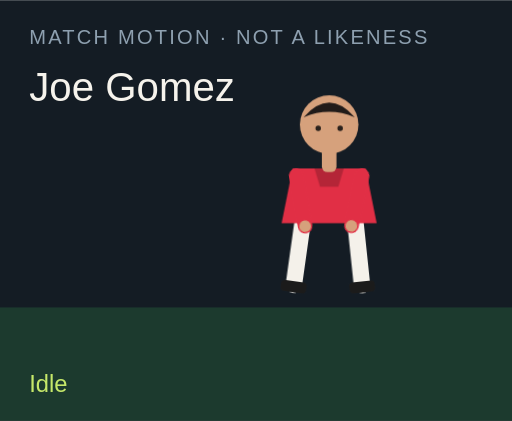
t = 0.00 s
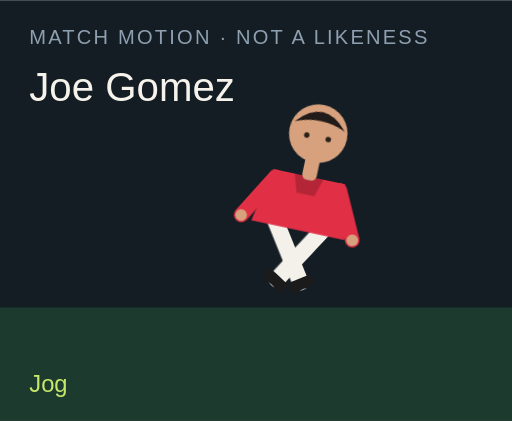
t = 1.50 s
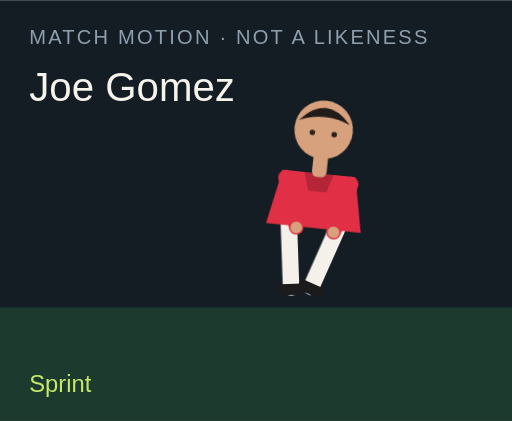
t = 3.00 s
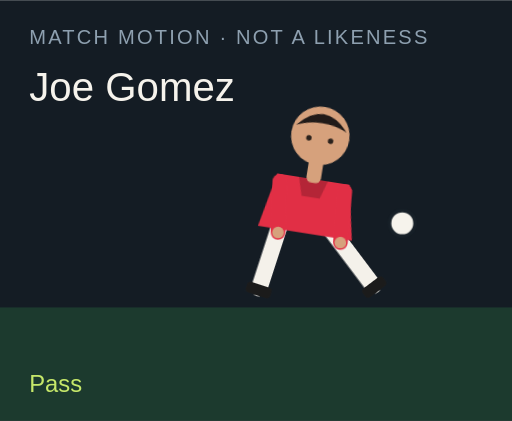
t = 4.50 s
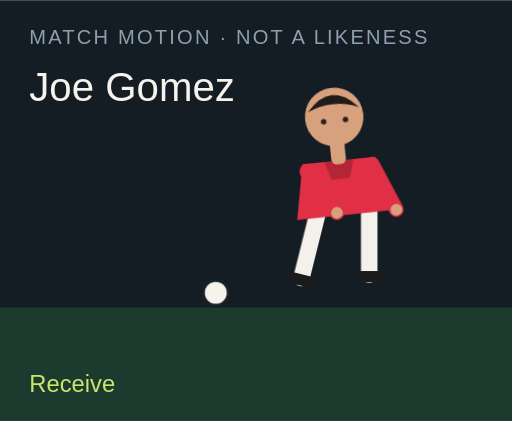
t = 6.00 s
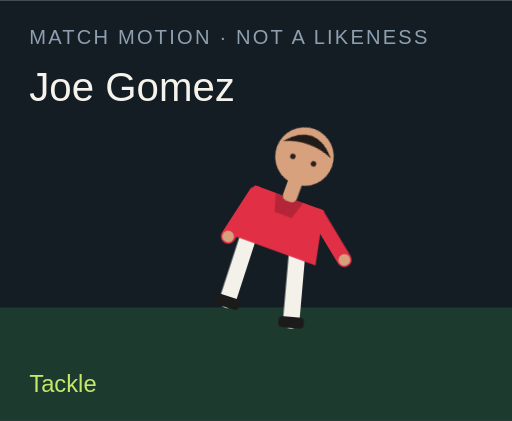
t = 7.50 s

The animated SVG that drew these frames (rendered in a browser with its animation timeline set to each time). Animation: 18 CSS @keyframes rules; one cycle of 9.00 s, repeats indefinitely.

<?xml version="1.0" encoding="UTF-8"?>
<svg xmlns="http://www.w3.org/2000/svg" viewBox="0 0 280 230" role="img">
  <style>@media (prefers-reduced-motion: reduce){animate,animateTransform{display:none}}</style>
  <rect width="280" height="230" fill="#141c24"/>
  <rect y="168" width="280" height="62" fill="#1c3a2e"/>
  <text x="16" y="24" fill="#8ea0b0" font-family="Arial,sans-serif" font-size="11" letter-spacing="1.2">MATCH MOTION · NOT A LIKENESS</text>
  <text x="16" y="55" fill="#f6f3ec" font-family="Impact,sans-serif" font-size="22">Joe Gomez</text>
  <circle r="7" fill="#f6f3ec" stroke="#172028" stroke-width="2" id="motion-7072" cx="150" cy="160" opacity="0">
    
    
    
  </circle>
  <g transform="translate(132 40)">
    <g id="motion-7094" transform="rotate(0 48 90)">
      
      <g id="motion-7096" transform="translate(0 0)">
        
        <g transform="translate(34 78)"><g id="motion-7098" transform="rotate(8)"><path d="M0 0 V38" stroke="#f4f1ea" stroke-width="9" stroke-linecap="round"/><rect x="-7" y="36" width="14" height="6" rx="2" fill="#1b1b1b"/></g></g>
        <g transform="translate(62 78)"><g id="motion-7100" transform="rotate(-6)"><path d="M0 0 V38" stroke="#f4f1ea" stroke-width="9" stroke-linecap="round"/><rect x="-7" y="36" width="14" height="6" rx="2" fill="#1b1b1b"/></g></g>
        <path d="M28 52 h40 l6 30 H22 Z" fill="#e12f45"/>
        <path d="M40 52 h16 l-3 10 H43 Z" fill="#000" opacity=".2"/>
        <g transform="translate(30 56)"><g id="motion-7102" transform="rotate(-10)"><path d="M0 0 V28" stroke="#e12f45" stroke-width="8" stroke-linecap="round"/><circle cx="0" cy="28" r="3.2" fill="#d6a17c"/></g></g>
        <g transform="translate(66 56)"><g id="motion-7104" transform="rotate(12)"><path d="M0 0 V28" stroke="#e12f45" stroke-width="8" stroke-linecap="round"/><circle cx="0" cy="28" r="3.2" fill="#d6a17c"/></g></g>
        <rect x="44" y="40" width="8" height="14" rx="3" fill="#d6a17c"/>
        <circle cx="48" cy="28" r="16" fill="#d6a17c"/>
        <path d="M34 24 Q48 8 62 24 Q48 18 34 24" fill="#211b19"/>
        <circle cx="42" cy="30" r="1.5" fill="#2a211c"/><circle cx="54" cy="30" r="1.5" fill="#2a211c"/>
      </g>
    </g>
  </g>
  <text x="16" y="214" fill="#c6e86a" font-family="Arial,sans-serif" font-size="13" opacity="1" id="motion-7076">Idle</text><text x="16" y="214" fill="#c6e86a" font-family="Arial,sans-serif" font-size="13" opacity="0" id="motion-7078">Jog</text><text x="16" y="214" fill="#c6e86a" font-family="Arial,sans-serif" font-size="13" opacity="0" id="motion-7080">Sprint</text><text x="16" y="214" fill="#c6e86a" font-family="Arial,sans-serif" font-size="13" opacity="0" id="motion-7082">Dribble</text><text x="16" y="214" fill="#c6e86a" font-family="Arial,sans-serif" font-size="13" opacity="0" id="motion-7084">Pass</text><text x="16" y="214" fill="#c6e86a" font-family="Arial,sans-serif" font-size="13" opacity="0" id="motion-7086">Shoot</text><text x="16" y="214" fill="#c6e86a" font-family="Arial,sans-serif" font-size="13" opacity="0" id="motion-7088">Receive</text><text x="16" y="214" fill="#c6e86a" font-family="Arial,sans-serif" font-size="13" opacity="0" id="motion-7090">Tackle</text><text x="16" y="214" fill="#c6e86a" font-family="Arial,sans-serif" font-size="13" opacity="0" id="motion-7092">Point</text>
<style>@keyframes track-7073{0%{cx:150px}11.1%{cx:156px}22.2%{cx:164px}33.300000000000004%{cx:142px}44.4%{cx:190px}55.60000000000001%{cx:250px}66.7%{cx:118px}77.8%{cx:150px}88.9%{cx:150px}100%{cx:150px}}@keyframes track-7074{0%{cy:160px}11.1%{cy:158px}22.2%{cy:154px}33.300000000000004%{cy:156px}44.4%{cy:148px}55.60000000000001%{cy:96px}66.7%{cy:160px}77.8%{cy:160px}88.9%{cy:160px}100%{cy:160px}}@keyframes track-7075{0%{opacity:0}11.1%{opacity:0}22.2%{opacity:0}33.300000000000004%{opacity:1}44.4%{opacity:1}55.60000000000001%{opacity:1}66.7%{opacity:1}77.8%{opacity:0}88.9%{opacity:0}100%{opacity:0}}@keyframes track-7077{0%{opacity:1}11.1%{opacity:0}22.2%{opacity:0}33.300000000000004%{opacity:0}44.4%{opacity:0}55.60000000000001%{opacity:0}66.7%{opacity:0}77.8%{opacity:0}88.9%{opacity:0}100%{opacity:1}}@keyframes track-7079{0%{opacity:0}11.1%{opacity:1}22.2%{opacity:0}33.300000000000004%{opacity:0}44.4%{opacity:0}55.60000000000001%{opacity:0}66.7%{opacity:0}77.8%{opacity:0}88.9%{opacity:0}100%{opacity:0}}@keyframes track-7081{0%{opacity:0}11.1%{opacity:0}22.2%{opacity:1}33.300000000000004%{opacity:0}44.4%{opacity:0}55.60000000000001%{opacity:0}66.7%{opacity:0}77.8%{opacity:0}88.9%{opacity:0}100%{opacity:0}}@keyframes track-7083{0%{opacity:0}11.1%{opacity:0}22.2%{opacity:0}33.300000000000004%{opacity:1}44.4%{opacity:0}55.60000000000001%{opacity:0}66.7%{opacity:0}77.8%{opacity:0}88.9%{opacity:0}100%{opacity:0}}@keyframes track-7085{0%{opacity:0}11.1%{opacity:0}22.2%{opacity:0}33.300000000000004%{opacity:0}44.4%{opacity:1}55.60000000000001%{opacity:0}66.7%{opacity:0}77.8%{opacity:0}88.9%{opacity:0}100%{opacity:0}}@keyframes track-7087{0%{opacity:0}11.1%{opacity:0}22.2%{opacity:0}33.300000000000004%{opacity:0}44.4%{opacity:0}55.60000000000001%{opacity:1}66.7%{opacity:0}77.8%{opacity:0}88.9%{opacity:0}100%{opacity:0}}@keyframes track-7089{0%{opacity:0}11.1%{opacity:0}22.2%{opacity:0}33.300000000000004%{opacity:0}44.4%{opacity:0}55.60000000000001%{opacity:0}66.7%{opacity:1}77.8%{opacity:0}88.9%{opacity:0}100%{opacity:0}}@keyframes track-7091{0%{opacity:0}11.1%{opacity:0}22.2%{opacity:0}33.300000000000004%{opacity:0}44.4%{opacity:0}55.60000000000001%{opacity:0}66.7%{opacity:0}77.8%{opacity:1}88.9%{opacity:0}100%{opacity:0}}@keyframes track-7093{0%{opacity:0}11.1%{opacity:0}22.2%{opacity:0}33.300000000000004%{opacity:0}44.4%{opacity:0}55.60000000000001%{opacity:0}66.7%{opacity:0}77.8%{opacity:0}88.9%{opacity:1}100%{opacity:0}}@keyframes track-7095{0%{transform:rotate(0deg)}11.1%{transform:rotate(8deg)}22.2%{transform:rotate(16deg)}33.300000000000004%{transform:rotate(6deg)}44.4%{transform:rotate(4deg)}55.60000000000001%{transform:rotate(14deg)}66.7%{transform:rotate(-6deg)}77.8%{transform:rotate(34deg)}88.9%{transform:rotate(6deg)}100%{transform:rotate(0deg)}}@keyframes track-7097{0%{transform:translate(0px,0px)}11.1%{transform:translate(0px,-3px)}22.2%{transform:translate(0px,-6px)}33.300000000000004%{transform:translate(0px,-2px)}44.4%{transform:translate(0px,2px)}55.60000000000001%{transform:translate(0px,-4px)}66.7%{transform:translate(0px,1px)}77.8%{transform:translate(0px,10px)}88.9%{transform:translate(0px,-4px)}100%{transform:translate(0px,0px)}}@keyframes track-7099{0%{transform:rotate(8deg)}11.1%{transform:rotate(-26deg)}22.2%{transform:rotate(-42deg)}33.300000000000004%{transform:rotate(-8deg)}44.4%{transform:rotate(6deg)}55.60000000000001%{transform:rotate(12deg)}66.7%{transform:rotate(20deg)}77.8%{transform:rotate(-8deg)}88.9%{transform:rotate(4deg)}100%{transform:rotate(8deg)}}@keyframes track-7101{0%{transform:rotate(-6deg)}11.1%{transform:rotate(24deg)}22.2%{transform:rotate(38deg)}33.300000000000004%{transform:rotate(18deg)}44.4%{transform:rotate(-38deg)}55.60000000000001%{transform:rotate(-54deg)}66.7%{transform:rotate(6deg)}77.8%{transform:rotate(-22deg)}88.9%{transform:rotate(-8deg)}100%{transform:rotate(-6deg)}}@keyframes track-7103{0%{transform:rotate(-10deg)}11.1%{transform:rotate(24deg)}22.2%{transform:rotate(36deg)}33.300000000000004%{transform:rotate(-18deg)}44.4%{transform:rotate(10deg)}55.60000000000001%{transform:rotate(-24deg)}66.7%{transform:rotate(-30deg)}77.8%{transform:rotate(12deg)}88.9%{transform:rotate(14deg)}100%{transform:rotate(-10deg)}}@keyframes track-7105{0%{transform:rotate(12deg)}11.1%{transform:rotate(-20deg)}22.2%{transform:rotate(-32deg)}33.300000000000004%{transform:rotate(14deg)}44.4%{transform:rotate(-26deg)}55.60000000000001%{transform:rotate(18deg)}66.7%{transform:rotate(-22deg)}77.8%{transform:rotate(-6deg)}88.9%{transform:rotate(-96deg)}100%{transform:rotate(12deg)}}@media(prefers-reduced-motion:no-preference){#motion-7072{animation:track-7073 9s linear infinite both,track-7074 9s linear infinite both,track-7075 9s steps(1,end) infinite both}#motion-7076{animation:track-7077 9s steps(1,end) infinite both}#motion-7078{animation:track-7079 9s steps(1,end) infinite both}#motion-7080{animation:track-7081 9s steps(1,end) infinite both}#motion-7082{animation:track-7083 9s steps(1,end) infinite both}#motion-7084{animation:track-7085 9s steps(1,end) infinite both}#motion-7086{animation:track-7087 9s steps(1,end) infinite both}#motion-7088{animation:track-7089 9s steps(1,end) infinite both}#motion-7090{animation:track-7091 9s steps(1,end) infinite both}#motion-7092{animation:track-7093 9s steps(1,end) infinite both}#motion-7094{animation:track-7095 9s linear infinite both}#motion-7096{animation:track-7097 9s linear infinite both}#motion-7098{animation:track-7099 9s linear infinite both}#motion-7100{animation:track-7101 9s linear infinite both}#motion-7102{animation:track-7103 9s linear infinite both}#motion-7104{animation:track-7105 9s linear infinite both}}</style></svg>
